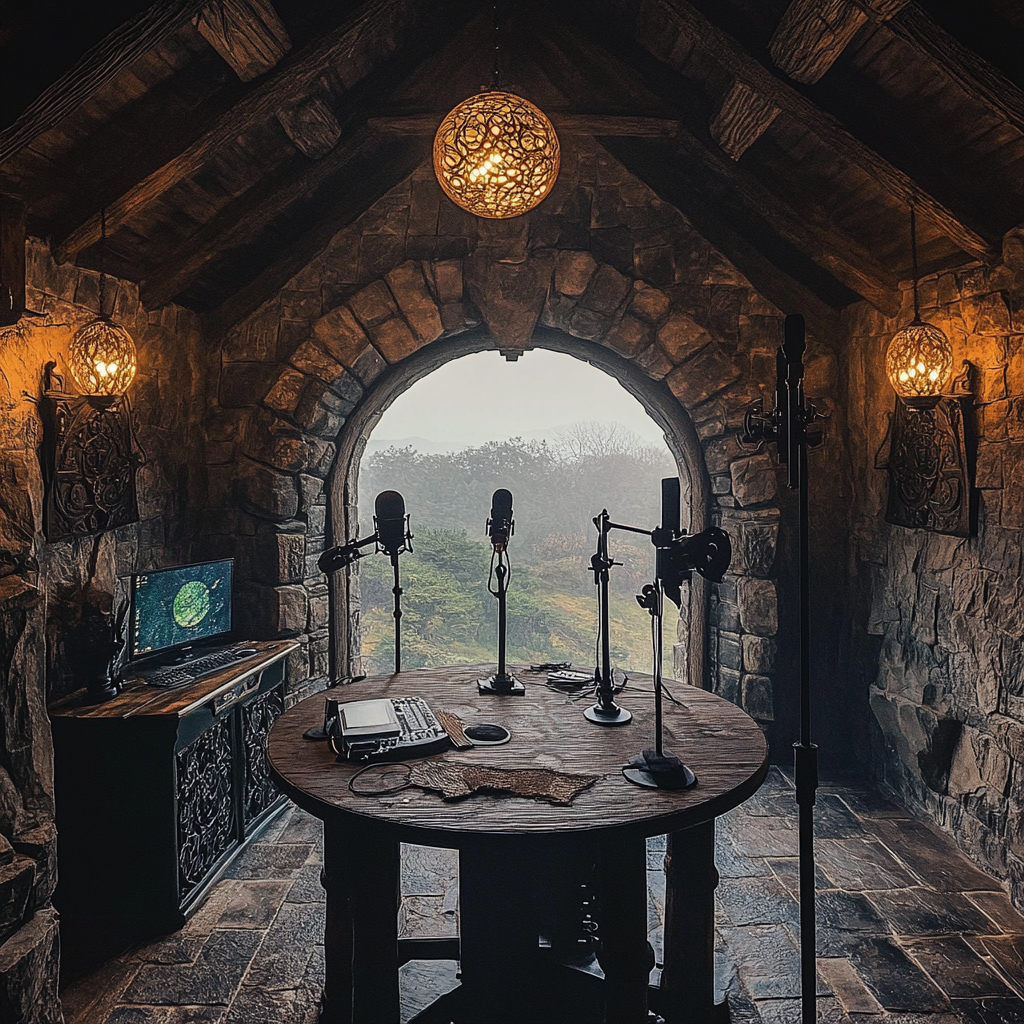
Generation parameters embedded in this image by Midjourney (PNG 'Description' text chunk):
Inside a high-tech, fantasy-themed podcast studio resembling a wizard's tower, with elements inspired by Lord of the Rings. The studio has stone brick walls and large, arched windows with a view of a misty, medieval landscape. There are two microphones on a round table made of dark wood, with intricate carvings resembling elvish runes. The lighting is soft and atmospheric, with glowing orbs hanging from the ceiling. The studio is filled with a mix of futuristic tech, like computers and monitors, alongside ancient scrolls and magical artifacts, blending the worlds of technology and fantasy. --v 6.1 Job ID: e2588f1b-483a-4a98-9a83-c59ac896288d